The GitHub repository seba-bs22/Proyecto-Final-DecklyBuy-TCG- contains a labelled image folder "dataset" with 8 categories: damaged, heavily played, invalid card, lightly played, mint, moderately played, near mint, not card. Examples follow, each with its label.

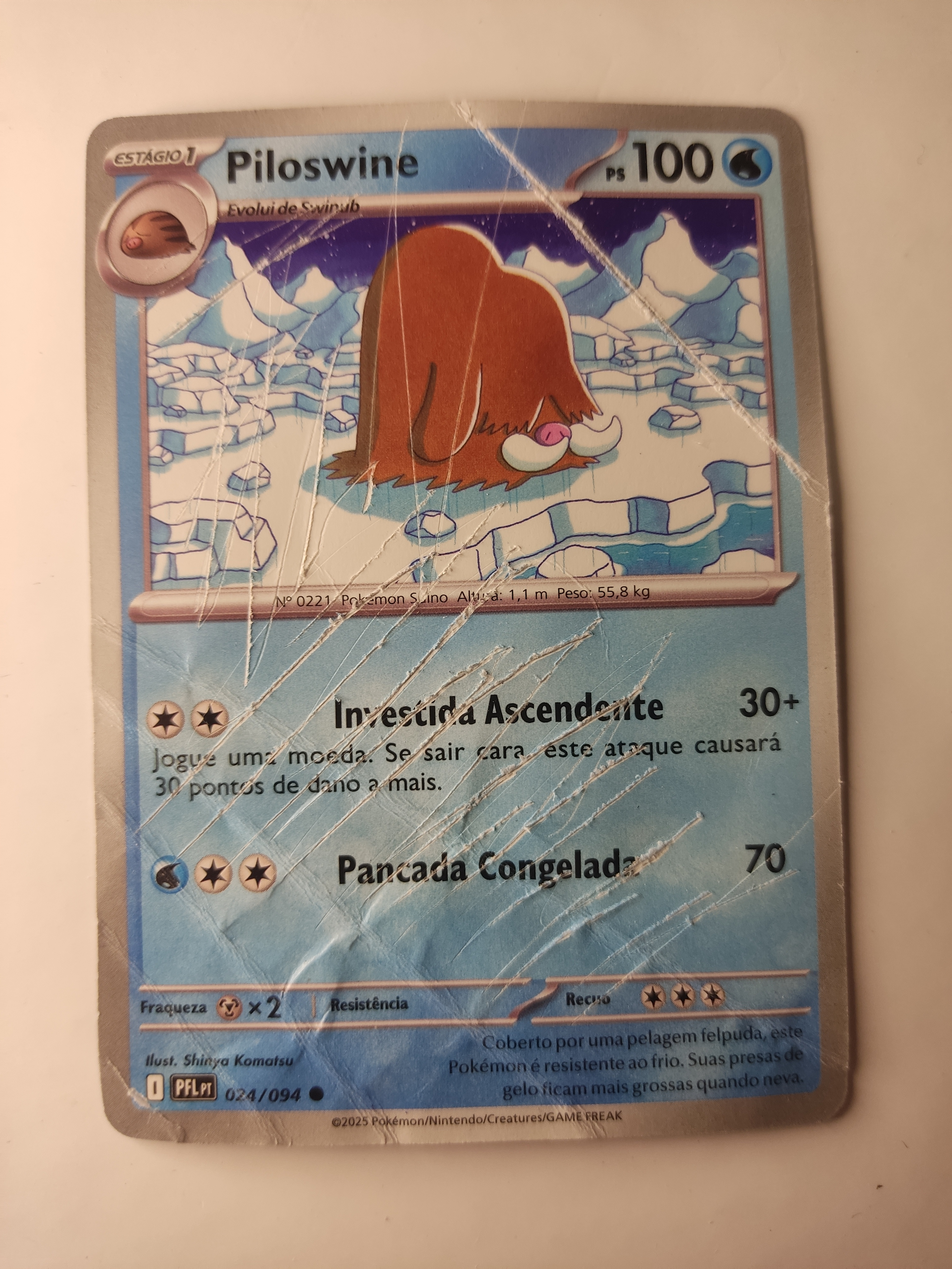
Label: damaged

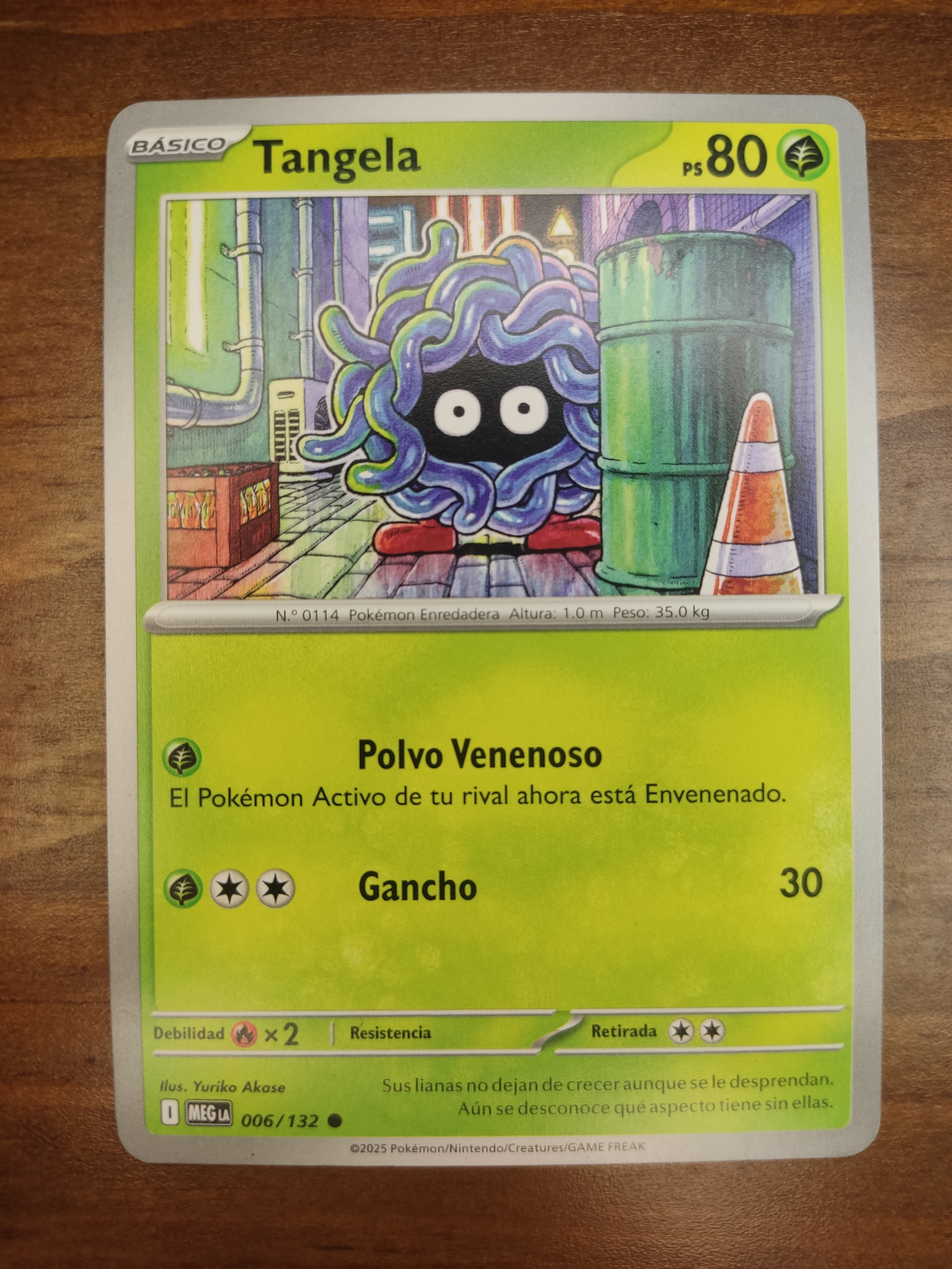
Label: mint

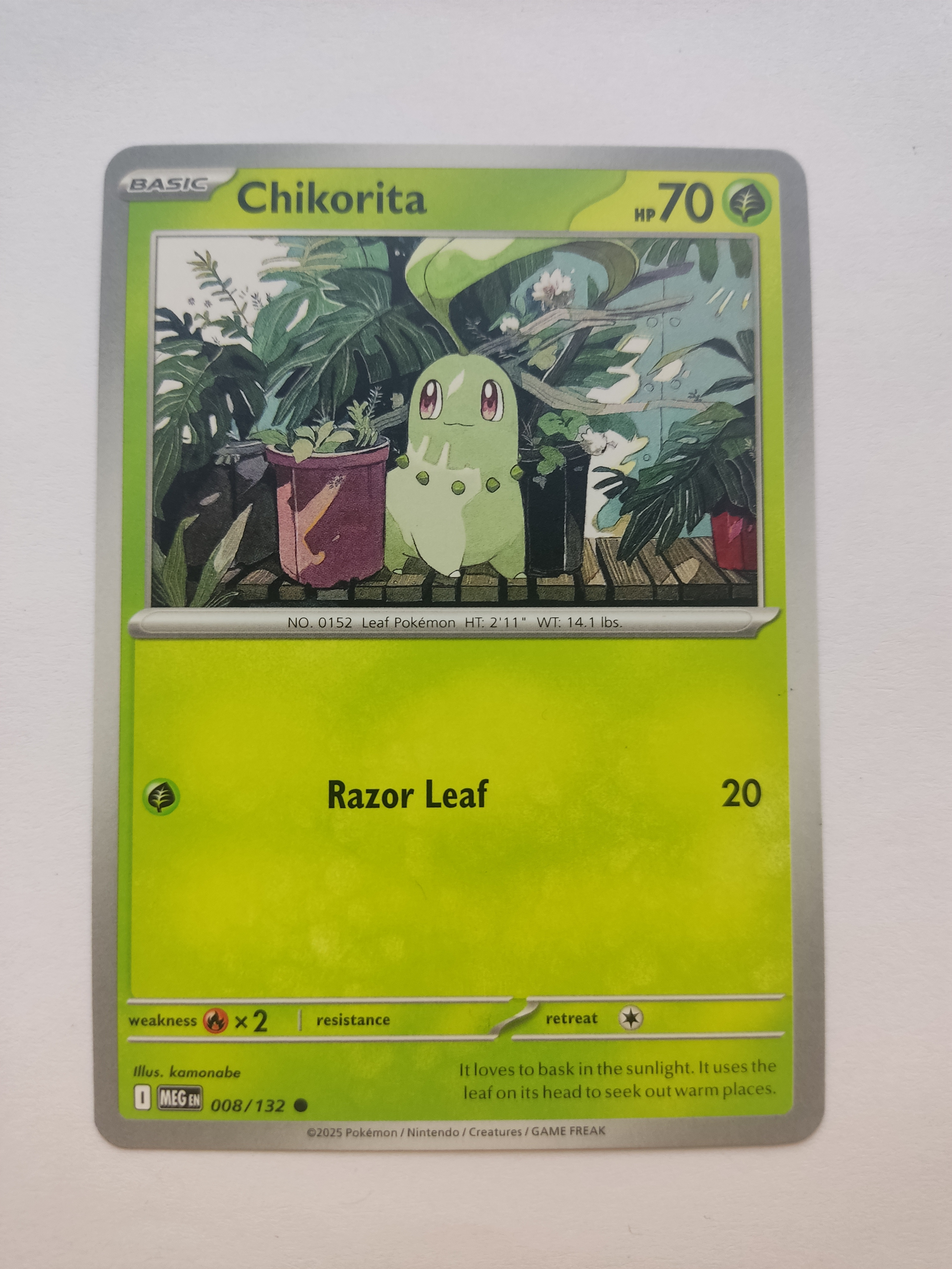
Label: mint

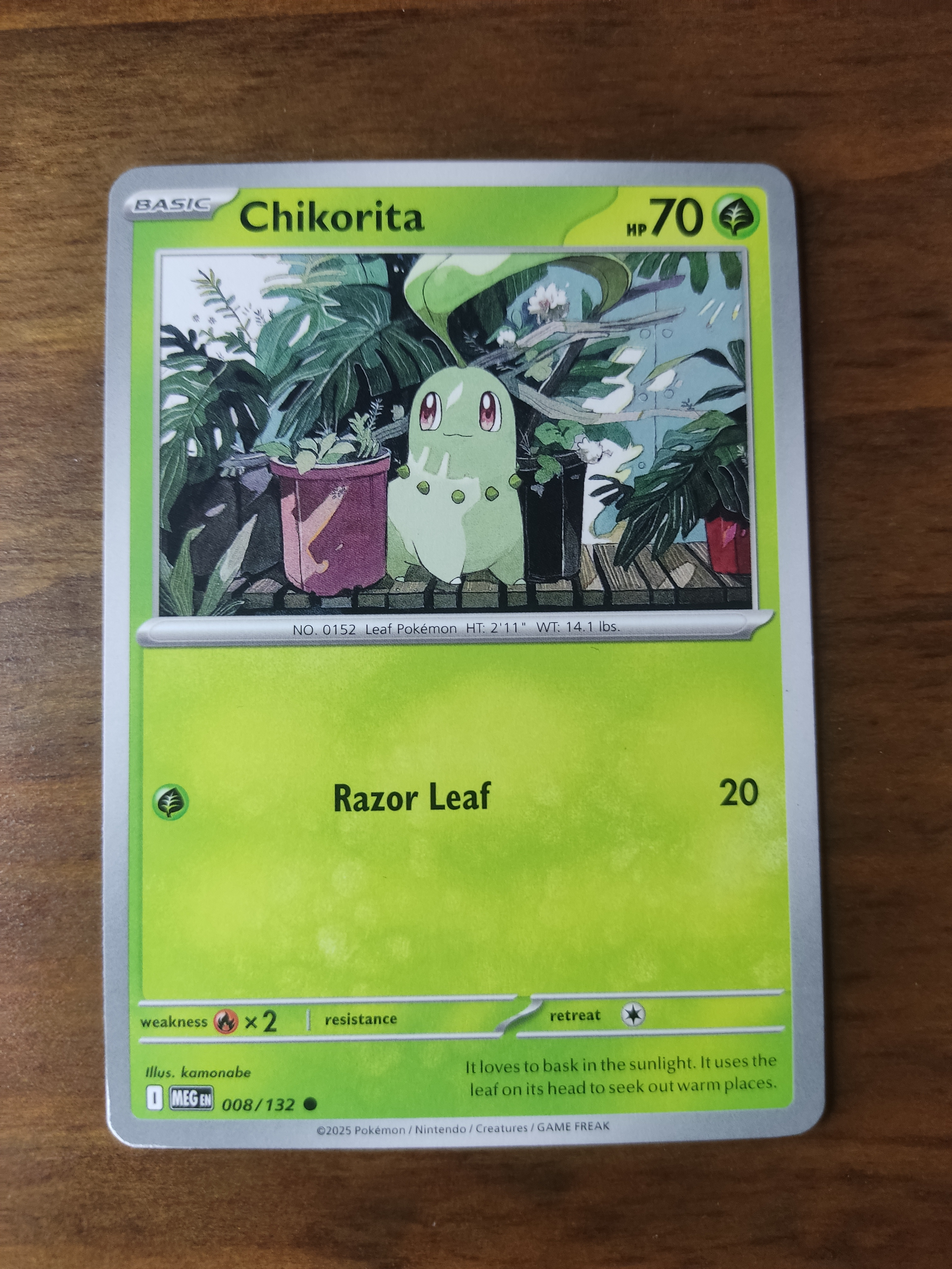
Label: near mint

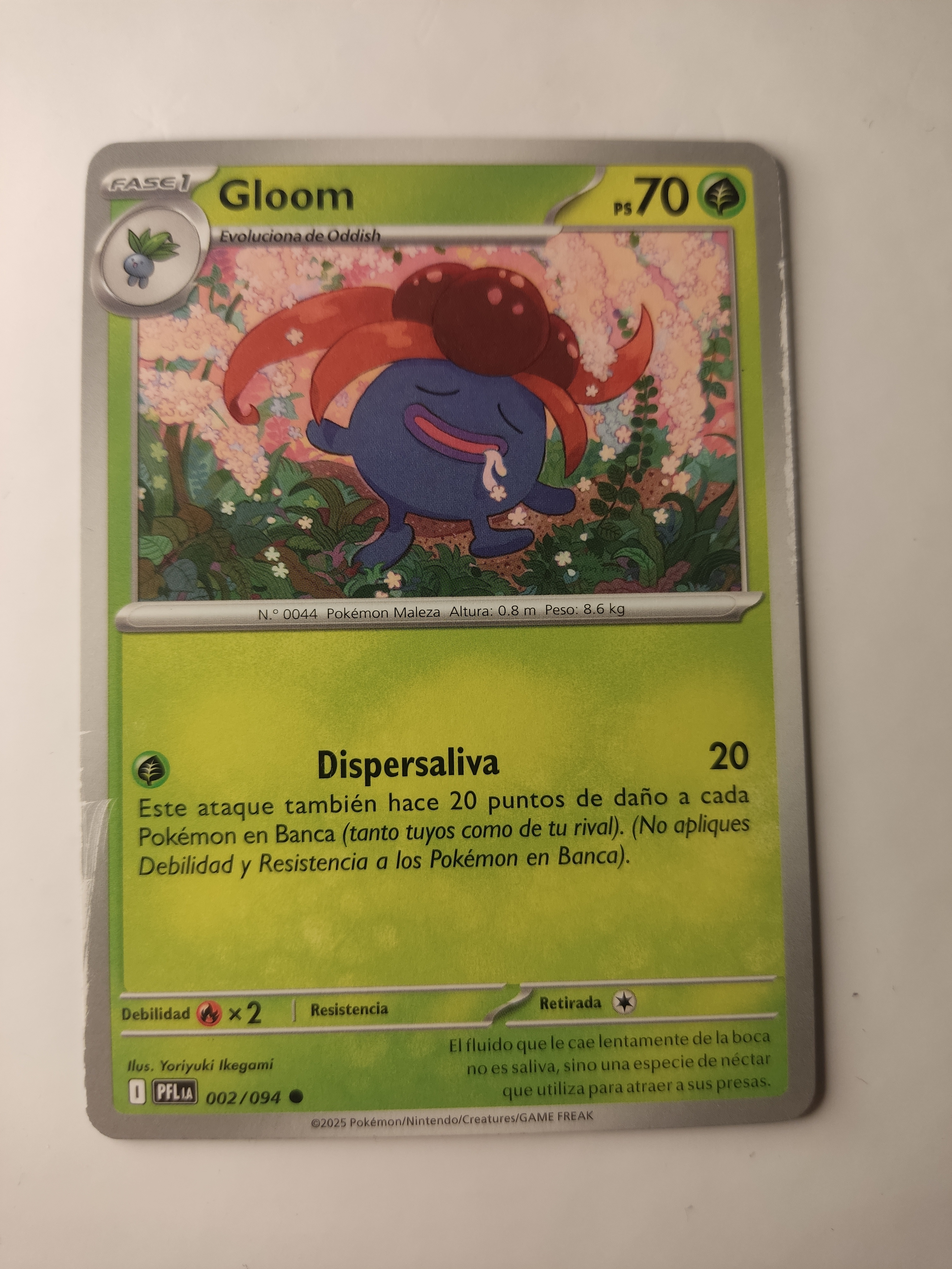
Label: moderately played

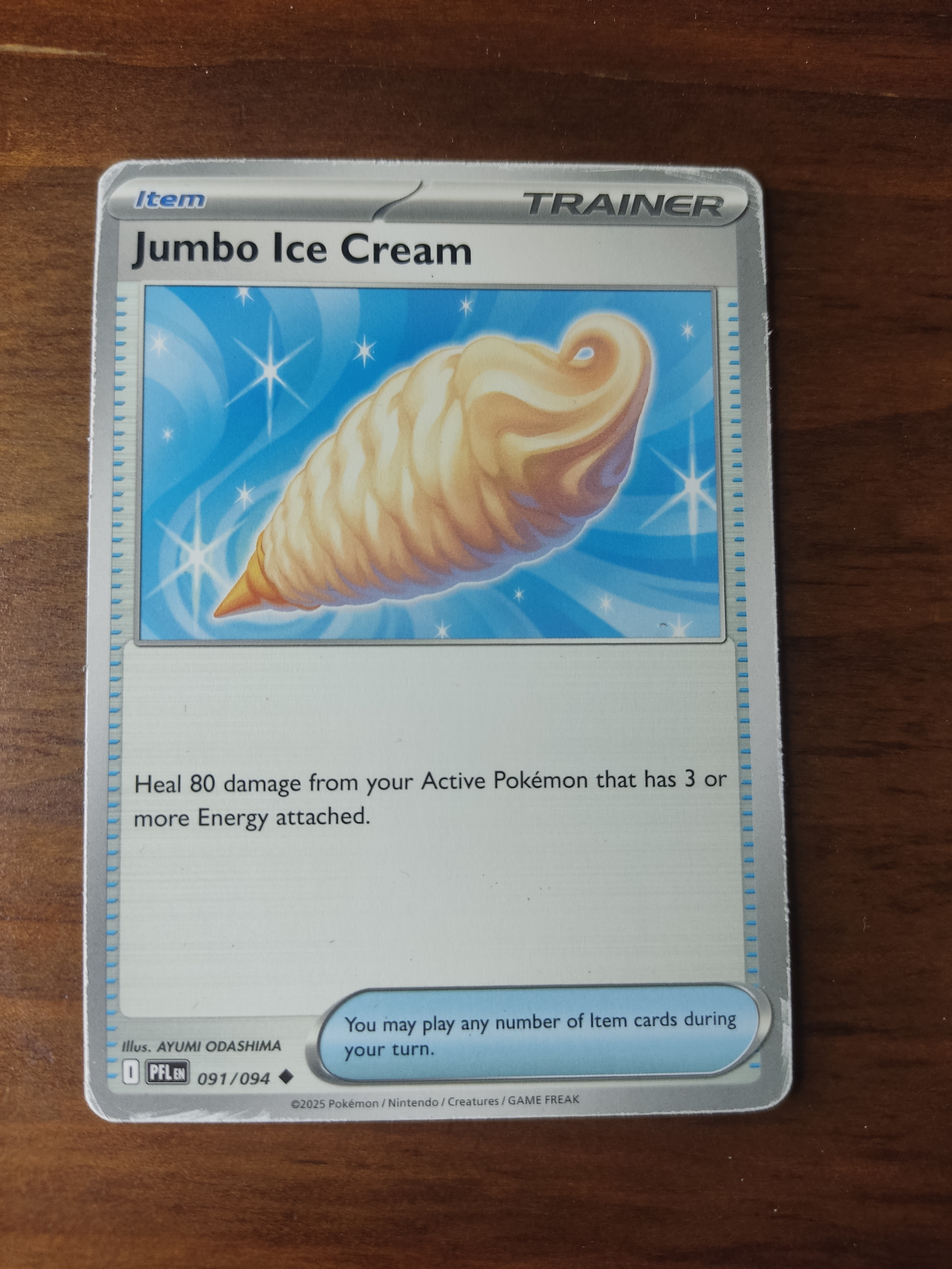
Label: heavily played
